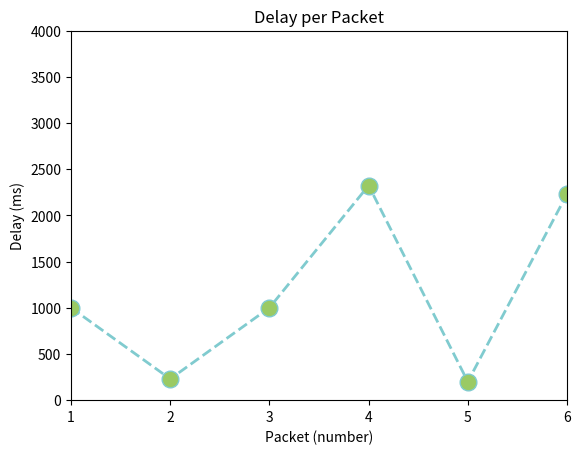

Python code for this plot:
import matplotlib.pyplot as plt

# x axis values
y = [1000, 230, 1000, 2323, 200, 2231]
# corresponding y axis values
x = [1, 2, 3, 4, 5, 6]

# plotting the points
plt.plot(x, y, color='#80cbcf', linestyle='dashed', linewidth=2,
         marker='o', markerfacecolor='#9aca64', markersize=12)

# setting x and y axis range
plt.ylim(0, 4000)
plt.xlim(1, len(x))

# naming the x axis
plt.xlabel('Packet (number)')
# naming the y axis
plt.ylabel('Delay (ms)')

# giving a title to my graph
plt.title('Delay per Packet')

# function to show the plot
plt.show()